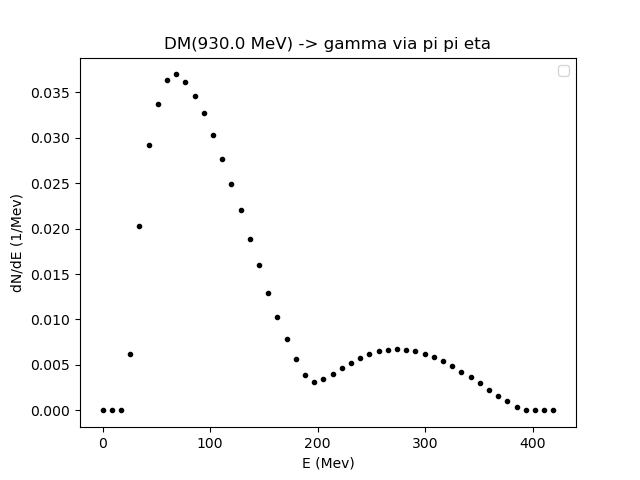

Source data for this figure (header and first rows):
0.01, 8.564669628419516, 17.119339256839034, 25.674008885258548, 34.22867851367806, 42.78334814209758, 51.33801777051709, 59.89268739893661, 68.44735702735613, 77.00202665577565, 85.55669628419517, 94.11136591261469, 102.66603554103419, 111.22070516945371, 119.77537479787323, 128.33004442629274, 136.88471405471225, 145.43938368313175, 153.99405331155128, 162.5487229399708, 171.10339256839032, 179.65806219680982, 188.21273182522935, 196.76740145364886
0.0, 0.0, 1.1423492649727344e-05, 0.006181, 0.0203, 0.02915, 0.03374, 0.0363, 0.03695, 0.03611, 0.03461, 0.03266, 0.03033, 0.02768, 0.02494, 0.02203, 0.0189, 0.01596, 0.01289, 0.01026, 0.007801, 0.005674, 0.003851, 0.003108
